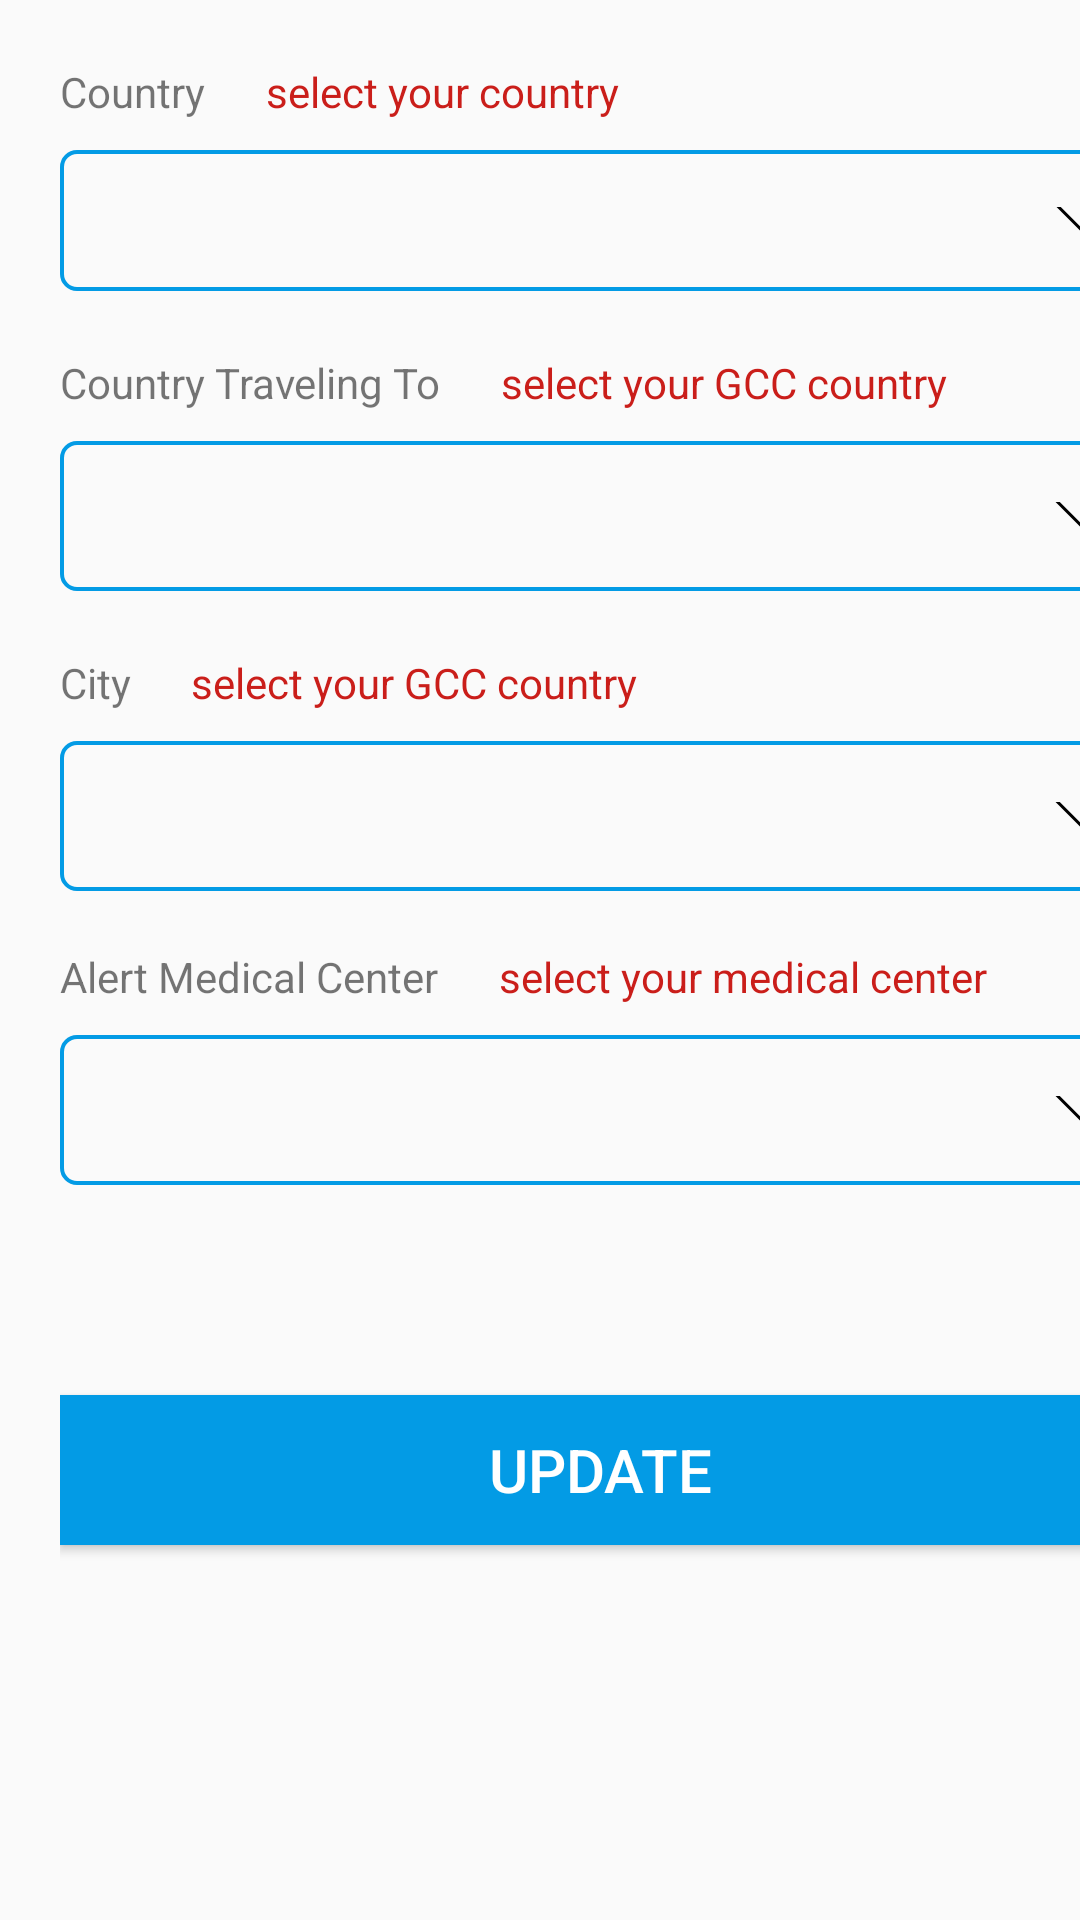

Here is an Android app screen rendered from its layout file. Give the layout XML and the strings, colors and styles it references.
<!-- AndroidManifest.xml: application theme AppTheme -->
<!-- res/layout/basic_section_layout.xml -->
<?xml version="1.0" encoding="utf-8"?>
<ScrollView xmlns:android="http://schemas.android.com/apk/res/android"
    xmlns:app="http://schemas.android.com/apk/res-auto"
    android:layout_width="match_parent"
    android:layout_height="match_parent"
    android:fillViewport="true">


    <androidx.constraintlayout.widget.ConstraintLayout
        android:layout_width="match_parent"
        android:layout_height="wrap_content"
        android:layout_marginLeft="20dp"
        android:layout_marginRight="20dp">

        <androidx.constraintlayout.widget.ConstraintLayout
            android:id="@+id/linearLayout"
            android:layout_width="0dp"
            android:layout_height="wrap_content"
            android:layout_marginBottom="10dp"
            android:orientation="horizontal"
            app:layout_constraintBottom_toTopOf="@+id/CountrySpinner"
            app:layout_constraintEnd_toEndOf="parent"
            app:layout_constraintStart_toStartOf="parent">

            <TextView
                android:id="@+id/text_view_result"
                android:layout_width="wrap_content"
                android:layout_height="wrap_content"
                android:text="@string/country_label"
                app:layout_constraintBottom_toBottomOf="parent"
                app:layout_constraintStart_toStartOf="parent"
                app:layout_constraintTop_toTopOf="parent" />

            <TextView
                android:id="@+id/countryErrorLabel"
                android:layout_width="wrap_content"
                android:layout_height="wrap_content"
                android:layout_marginStart="20dp"
                android:layout_marginLeft="20dp"
                android:text="@string/country_error"
                android:textColor="@color/colorRed"
                android:textSize="14sp"
                app:layout_constraintBottom_toBottomOf="parent"
                app:layout_constraintStart_toEndOf="@+id/text_view_result"
                app:layout_constraintTop_toTopOf="parent" />
        </androidx.constraintlayout.widget.ConstraintLayout>

        <Spinner
            android:id="@+id/CountrySpinner"
            android:spinnerMode="dialog"
            android:layout_width="match_parent"
            android:layout_height="47dp"
            android:layout_marginTop="50dp"
            android:background="@drawable/custom_border"
            app:layout_constraintEnd_toEndOf="parent"
            app:layout_constraintStart_toStartOf="parent"
            app:layout_constraintTop_toTopOf="parent" />

        <androidx.constraintlayout.widget.ConstraintLayout
            android:id="@+id/linearLayout2"
            android:layout_width="0dp"
            android:layout_height="wrap_content"
            android:layout_marginBottom="10dp"
            android:orientation="horizontal"
            app:layout_constraintBottom_toTopOf="@+id/TravelSpinner"
            app:layout_constraintEnd_toEndOf="parent"
            app:layout_constraintStart_toStartOf="parent">

            <TextView
                android:id="@+id/textview"
                android:layout_width="wrap_content"
                android:layout_height="wrap_content"
                android:text="@string/travel_label"
                app:layout_constraintBottom_toBottomOf="parent"
                app:layout_constraintStart_toStartOf="parent"
                app:layout_constraintTop_toTopOf="parent" />

            <TextView
                android:id="@+id/travelErrorLabel"
                android:layout_width="wrap_content"
                android:layout_height="wrap_content"
                android:layout_marginStart="20dp"
                android:layout_marginLeft="20dp"
                android:text="@string/travel_error"
                android:textColor="@color/colorRed"
                android:textSize="14sp"
                app:layout_constraintBottom_toBottomOf="parent"
                app:layout_constraintStart_toEndOf="@+id/textview"
                app:layout_constraintTop_toTopOf="parent" />
        </androidx.constraintlayout.widget.ConstraintLayout>

        <Spinner
            android:id="@+id/TravelSpinner"
            android:spinnerMode="dialog"
            android:layout_width="0dp"
            android:layout_height="50dp"
            android:layout_marginTop="50dp"
            android:background="@drawable/custom_border"
            app:layout_constraintEnd_toEndOf="parent"
            app:layout_constraintHorizontal_bias="0.5"
            app:layout_constraintStart_toStartOf="parent"
            app:layout_constraintTop_toBottomOf="@+id/CountrySpinner" />

        <androidx.constraintlayout.widget.ConstraintLayout
            android:id="@+id/linearLayout3"
            android:layout_width="0dp"
            android:layout_height="wrap_content"
            android:layout_marginBottom="10dp"
            android:orientation="horizontal"
            app:layout_constraintBottom_toTopOf="@+id/CitySpinner"
            app:layout_constraintEnd_toEndOf="parent"
            app:layout_constraintStart_toStartOf="parent">

            <TextView
                android:id="@+id/textview2"
                android:layout_width="wrap_content"
                android:layout_height="wrap_content"
                android:text="@string/city_label"
                app:layout_constraintBottom_toBottomOf="parent"
                app:layout_constraintStart_toStartOf="parent"
                app:layout_constraintTop_toTopOf="parent" />

            <TextView
                android:id="@+id/cityErrorLabel"
                android:layout_width="wrap_content"
                android:layout_height="wrap_content"
                android:layout_marginStart="20dp"
                android:layout_marginLeft="20dp"
                android:text="@string/travel_error"
                android:textColor="@color/colorRed"
                android:textSize="14sp"
                app:layout_constraintBottom_toBottomOf="parent"
                app:layout_constraintStart_toEndOf="@+id/textview2"
                app:layout_constraintTop_toTopOf="parent" />
        </androidx.constraintlayout.widget.ConstraintLayout>

        <Spinner
            android:id="@+id/CitySpinner"
            android:spinnerMode="dialog"
            android:layout_width="0dp"
            android:layout_height="50dp"
            android:layout_marginTop="50dp"
            android:background="@drawable/custom_border"
            app:layout_constraintEnd_toEndOf="parent"
            app:layout_constraintHorizontal_bias="0.5"
            app:layout_constraintStart_toStartOf="parent"
            app:layout_constraintTop_toBottomOf="@+id/TravelSpinner" />


        <androidx.constraintlayout.widget.ConstraintLayout
            android:id="@+id/linearLayout4"
            android:layout_width="0dp"
            android:layout_height="wrap_content"
            android:layout_marginBottom="10dp"
            android:orientation="horizontal"
            app:layout_constraintBottom_toTopOf="@+id/MedicalCenterSpinner"
            app:layout_constraintEnd_toEndOf="parent"
            app:layout_constraintStart_toStartOf="parent">

            <TextView
                android:id="@+id/textview3"
                android:layout_width="wrap_content"
                android:layout_height="wrap_content"
                android:text="@string/medical_label"
                app:layout_constraintBottom_toBottomOf="parent"
                app:layout_constraintStart_toStartOf="parent"
                app:layout_constraintTop_toTopOf="parent" />

            <TextView
                android:id="@+id/medicalErrorLabel"
                android:layout_width="wrap_content"
                android:layout_height="wrap_content"
                android:layout_marginStart="20dp"
                android:layout_marginLeft="20dp"
                android:text="@string/medical_error"
                android:textColor="@color/colorRed"
                android:textSize="14sp"
                app:layout_constraintBottom_toBottomOf="parent"
                app:layout_constraintStart_toEndOf="@+id/textview3"
                app:layout_constraintTop_toTopOf="parent" />
        </androidx.constraintlayout.widget.ConstraintLayout>

        <Spinner
            android:id="@+id/MedicalCenterSpinner"
            android:layout_width="0dp"
            android:layout_height="50dp"
            android:layout_marginTop="48dp"
            android:background="@drawable/custom_border"
            android:spinnerMode="dialog"
            app:layout_constraintEnd_toEndOf="parent"
            app:layout_constraintStart_toStartOf="parent"
            app:layout_constraintTop_toBottomOf="@+id/CitySpinner" />

        <TextView
            android:id="@+id/centerUpdateLabel"
            android:layout_width="0dp"
            android:layout_height="40dp"
            android:layout_marginTop="25dp"
            android:layout_marginBottom="30dp"
            android:paddingLeft="5dp"
            android:textSize="16sp"
            app:layout_constraintBottom_toTopOf="@+id/basicUpdateButton"
            app:layout_constraintEnd_toEndOf="parent"
            app:layout_constraintStart_toStartOf="parent"
            app:layout_constraintTop_toBottomOf="@+id/MedicalCenterSpinner" />

        <Button
            android:id="@+id/basicUpdateButton"
            android:layout_width="0dp"
            android:layout_height="50dp"
            android:layout_marginTop="70dp"
            android:background="@color/colorPrimary"
            android:radius="5dp"
            android:text="@string/button_label"
            android:textColor="@color/colorWhite"
            android:textSize="20sp"
            app:layout_constraintEnd_toEndOf="parent"
            app:layout_constraintHorizontal_bias="0.5"
            app:layout_constraintStart_toStartOf="parent"
            app:layout_constraintTop_toBottomOf="@+id/MedicalCenterSpinner" />

    </androidx.constraintlayout.widget.ConstraintLayout>
</ScrollView>
<!-- resources referenced by this layout -->
<resources>
  <color name="colorPrimary">#039BE5</color>
  <color name="colorRed">#CA1E1A</color>
  <color name="colorWhite">#ffffff</color>
  <!-- drawable custom_border (drawable) -->
  <?xml version="1.0" encoding="utf-8"?>
  <selector xmlns:android="http://schemas.android.com/apk/res/android">
  
      <item>
          <layer-list>
              <item>
                  <shape android:shape="rectangle">
                      <padding
                          android:left="4dp"
                          android:top="4dp"
                          android:right="4dp"
                          android:bottom="4dp"
                          />
                      
                      <stroke android:width="4px" android:color="@color/colorPrimary" />
                      <corners android:radius="5dp" />
                  </shape>
              </item>
              <item
                  android:width="12dp"
                  android:height="12dp"
                  android:bottom="10dp"
                  android:right="10dp"
                  android:gravity="center|right">
  
                  <rotate
                      android:fromDegrees="45"
                      android:toDegrees="45">
                      <shape android:shape="rectangle">
                          <solid android:color="@color/colorBackgroundWindow" />
                          <stroke
                              android:width="1dp"
                              android:color="#000000" />
                      </shape>
                  </rotate>
              </item>
              <item
                  android:width="50dp"
                  android:height="10dp"
                  android:bottom="19dp"
                  android:right="1dp"
                  android:gravity="center|right">
                  <shape android:shape="rectangle">
                      <solid android:color="@color/colorBackgroundWindow"/>
                  </shape>
              </item>
          </layer-list>
      </item>
  </selector>
  <string name="button_label">Update</string>
  <string name="city_label">City</string>
  <string name="country_error">select your country</string>
  <string name="country_label">Country</string>
  <string name="medical_error">select your medical center</string>
  <string name="medical_label">Alert Medical Center</string>
  <string name="travel_error">select your GCC country</string>
  <string name="travel_label">Country Traveling To</string>
  <style name="AppTheme" parent="Theme.AppCompat.Light.DarkActionBar">
          
          <item name="colorPrimary">@color/colorPrimary</item>
          <item name="colorPrimaryDark">@color/colorPrimaryDark</item>
          <item name="colorAccent">@color/colorAccent</item>
      </style>
  <color name="colorBackgroundWindow">?android:attr/windowBackground</color>
  <color name="colorPrimaryDark">#0783C2</color>
  <color name="colorAccent">#039BE5</color>
</resources>
